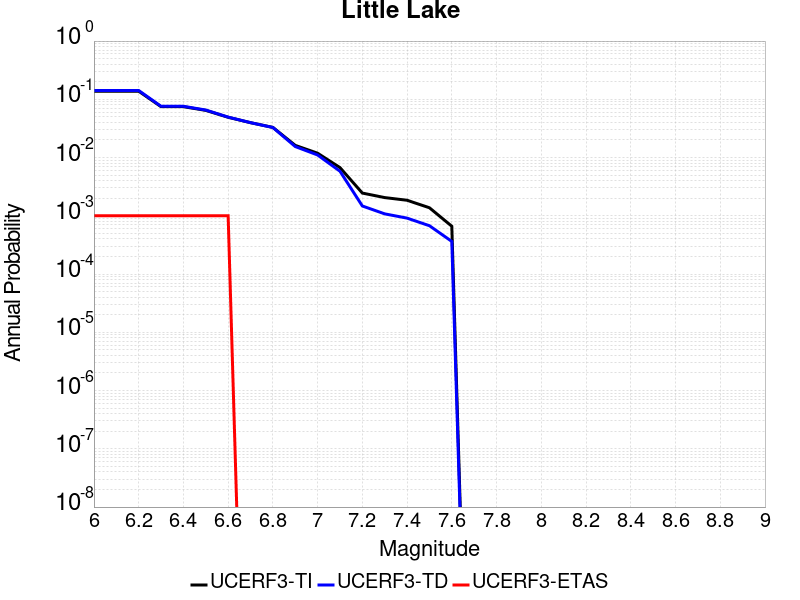

The data file committed next to this chart (first rows):
Magnitude, UCERF3-TI Prob, UCERF3-TD Prob, UCERF3-ETAS Prob
6.0, 0.1378, 0.1418, 0.001
6.1, 0.1378, 0.1418, 0.001
6.2, 0.1378, 0.1418, 0.001
6.3, 0.07473, 0.07594, 0.001
6.4, 0.07473, 0.07594, 0.001
6.5, 0.0646, 0.06548, 0.001
6.6, 0.04916, 0.0495, 0.001
6.7, 0.03972, 0.03976, 0.0
6.8, 0.03296, 0.03281, 0.0
6.9, 0.01619, 0.01546, 0.0
7.0, 0.01188, 0.01107, 0.0
7.1, 0.006728, 0.005826, 0.0
7.2, 0.002458, 0.001475, 0.0
7.3, 0.002055, 0.00108, 0.0
7.4, 0.001849, 9.1262144E-4, 0.0
7.5, 0.001374, 6.758051E-4, 0.0
7.6, 6.62403E-4, 3.6319243E-4, 0.0
